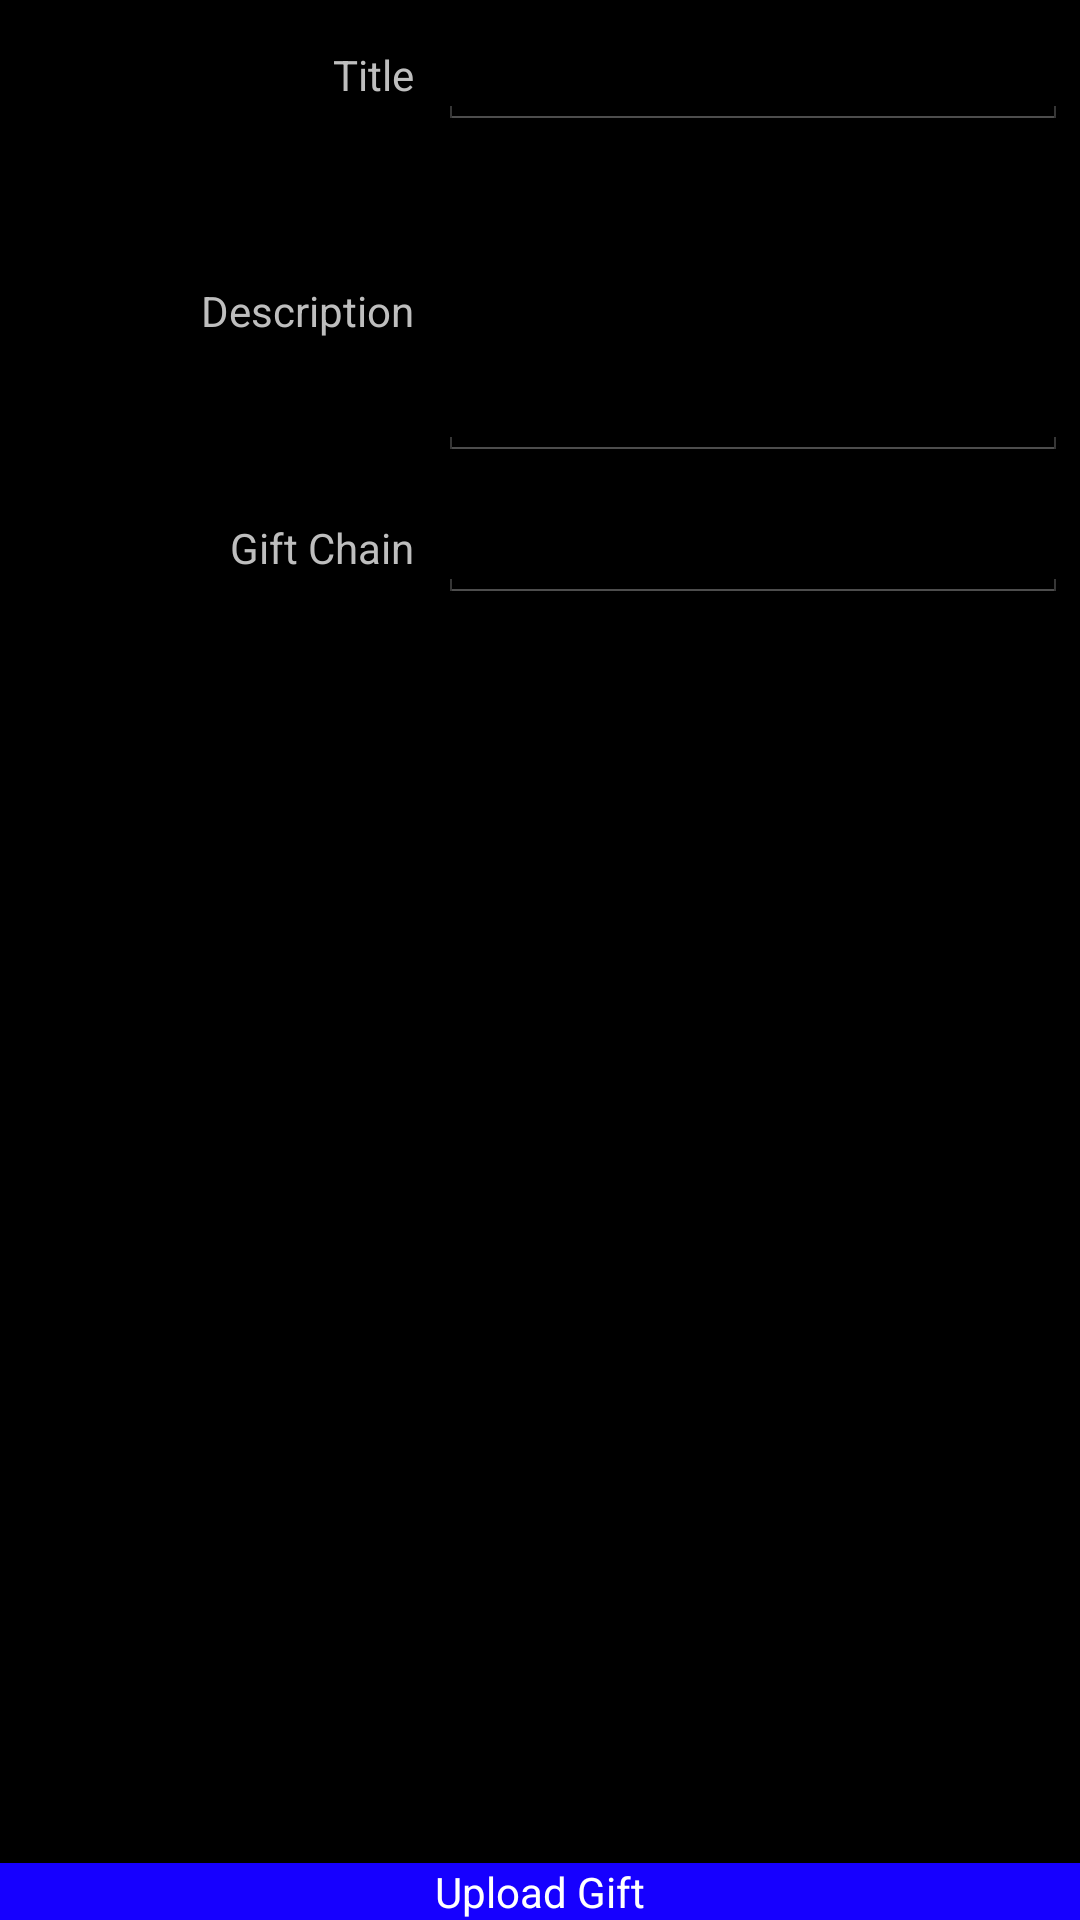

This screen was rendered from an Android layout file. Write that file and the resources it references.
<!-- AndroidManifest.xml: application theme android:Theme.Holo -->
<!-- res/layout/activity_create_gift.xml -->
<RelativeLayout
    android:layout_width="fill_parent"
    android:layout_height="fill_parent"
    xmlns:android="http://schemas.android.com/apk/res/android">

    <ImageView
        android:layout_width="fill_parent"
        android:layout_height="wrap_content"
        android:id="@+id/imageView"
        android:layout_centerHorizontal="true"
        android:layout_alignParentTop="true"
        android:contentDescription="Gift Image"/>


    <GridLayout
        android:id="@+id/grid"
        android:layout_width="fill_parent"
        android:layout_height="fill_parent"
        android:useDefaultMargins="true"
        android:alignmentMode="alignBounds"
        android:columnOrderPreserved="false"
        android:columnCount="2"
        android:layout_above="@+id/linearButton"
        android:layout_below="@+id/imageView">

        <TextView
            android:text="Title"
            android:layout_column="0"
            android:layout_gravity="right"/>

        <EditText
            android:id="@+id/edit_title"
            android:layout_column="1"
            android:maxLines="1"
            android:singleLine="true"
            android:maxLength="20"
            android:ems="10"/>

        <TextView
            android:text="Description"
            android:layout_column="0"
            android:layout_gravity="end"/>

        <EditText
            android:id="@+id/edit_description"
            android:maxLines="4"
            android:lines="4"
            android:maxLength="200"
            android:ems="10"/>

        <TextView
            android:text="Gift Chain"
            android:layout_column="0"
            android:layout_gravity="end"/>

        
            
            
            
            
        <AutoCompleteTextView
            android:id="@+id/gift_chains"
            android:layout_width="wrap_content"
            android:layout_gravity="fill_horizontal"
            android:ems="10" />


    </GridLayout>

    <LinearLayout
        android:id="@+id/linearButton"
        android:layout_width="match_parent"
        android:layout_height="wrap_content"
        android:background="@color/potlach"
        android:clickable="true"
        android:descendantFocusability="blocksDescendants"
        android:gravity="center"
        android:orientation="horizontal"
        android:layout_alignParentBottom="true">

        <ImageView
            android:layout_width="wrap_content"
            android:layout_height="wrap_content"
            android:src="@drawable/ic_action_upload" />

        <TextView
            android:layout_width="wrap_content"
            android:layout_height="wrap_content"
            android:text="Upload Gift"
            android:textColor="@android:color/white" />
    </LinearLayout>

    
        
        
        
        
        
        
        
        



    
        
        
        

        
        
    

</RelativeLayout>
<!-- resources referenced by this layout -->
<resources>
  <color name="potlach">#ff1600ff</color>
</resources>
